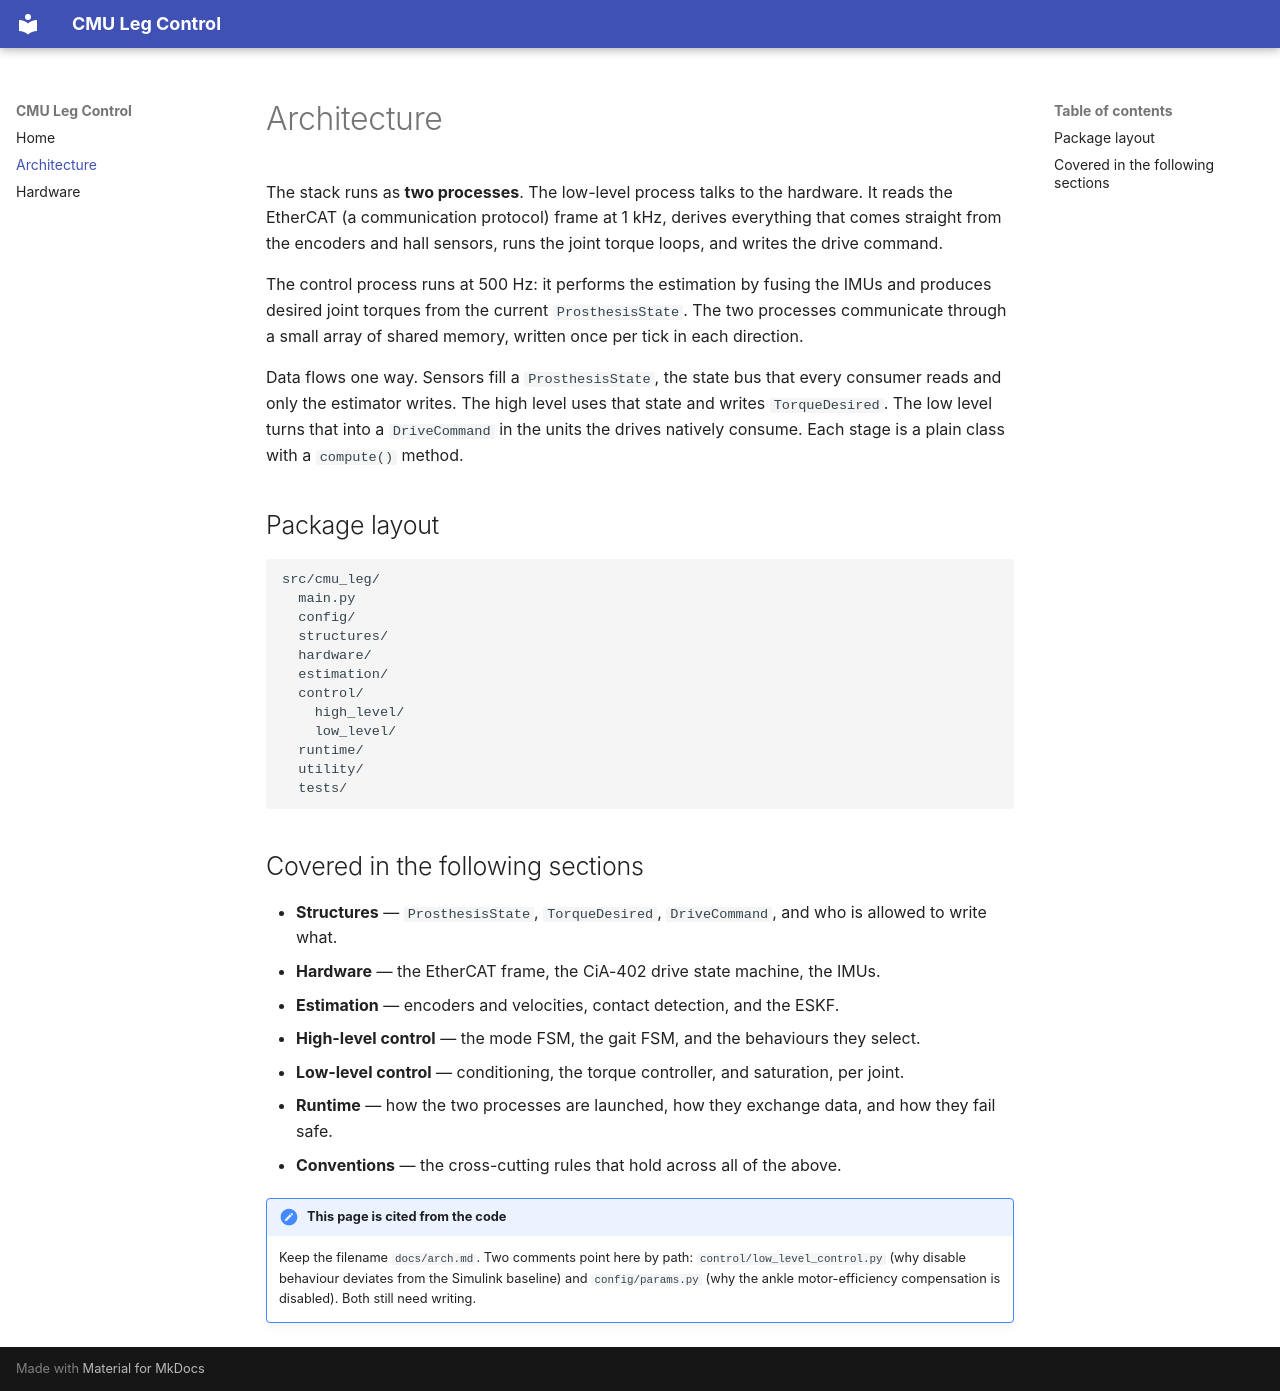

repository: vyvas33/cmu_leg · page: arch/index.html · generator: mkdocs

# Architecture

The stack runs as **two processes**. The low-level process talks to the hardware. It
reads the EtherCAT (a communication protocol) frame at 1 kHz, derives everything that
comes straight from the encoders and hall sensors, runs the joint torque loops, and
writes the drive command.

The control process runs at 500 Hz: it performs the estimation by fusing the IMUs and
produces desired joint torques from the current `ProsthesisState`. The two processes
communicate through a small array of shared memory, written once per tick in each
direction.

Data flows one way. Sensors fill a `ProsthesisState`, the state bus that every
consumer reads and only the estimator writes. The high level uses that state and writes
`TorqueDesired`. The low level turns that into a `DriveCommand` in the units the
drives natively consume. Each stage is a plain class with a `compute()` method.

## Package layout

```
src/cmu_leg/
  main.py          
  config/          
  structures/      
  hardware/        
  estimation/      
  control/
    high_level/    
    low_level/     
  runtime/         
  utility/         
  tests/          
```

## Covered in the following sections

- **Structures** — `ProsthesisState`, `TorqueDesired`, `DriveCommand`, and who is
  allowed to write what.
- **Hardware** — the EtherCAT frame, the CiA-402 drive state machine, the IMUs.
- **Estimation** — encoders and velocities, contact detection, and the ESKF.
- **High-level control** — the mode FSM, the gait FSM, and the behaviours they select.
- **Low-level control** — conditioning, the torque controller, and saturation, per joint.
- **Runtime** — how the two processes are launched, how they exchange data, and how
  they fail safe.
- **Conventions** — the cross-cutting rules that hold across all of the above.

!!! note "This page is cited from the code"
    Keep the filename `docs/arch.md`. Two comments point here by path:
    `control/low_level_control.py` (why disable behaviour deviates from the Simulink
    baseline) and `config/params.py` (why the ankle motor-efficiency compensation is
    disabled). Both still need writing.
